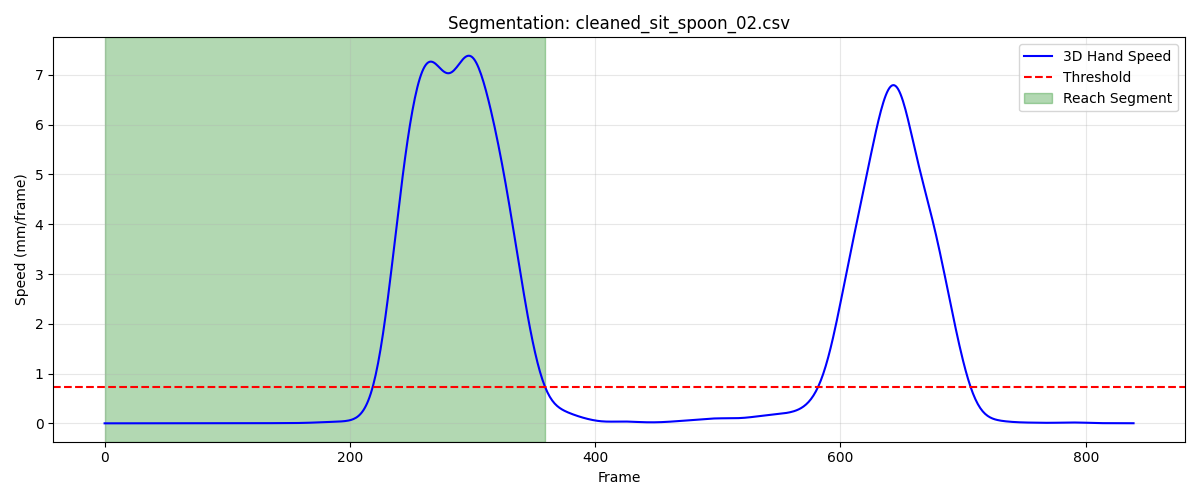

The table this chart was drawn from, first rows:
frame, sub_frame, shoulderr_x, shoulderr_y, shoulderr_z, humr1_x, humr1_y, humr1_z, humr2_x, humr2_y, humr2_z, humr3_x, humr3_y, humr3_z, humr4_x, humr4_y, humr4_z, humr5_x, humr5_y, humr5_z, humr6_x, humr6_y, humr6_z, humr7_x
1, 0, 214.6, -679.9, 295.1, 258.8, -601, 199, 277.2, -566.7, 137.6, 268, -646.9, 176.7, 208.9, -562.3, 184, 280.3, -627.8, 122.2, 234.6, -543.5, 136, 242.3
2, 0, 214.6, -679.9, 295.1, 258.8, -601, 199, 277.2, -566.7, 137.6, 268, -646.9, 176.7, 208.9, -562.3, 184, 280.3, -627.8, 122.2, 234.6, -543.5, 136, 242.3
3, 0, 214.6, -679.9, 295.1, 258.8, -601, 199, 277.2, -566.7, 137.5, 268, -646.9, 176.7, 208.9, -562.3, 184, 280.2, -627.8, 122.2, 234.6, -543.5, 136, 242.3
4, 0, 214.6, -679.9, 295.1, 258.8, -601, 199, 277.2, -566.7, 137.5, 268, -646.9, 176.7, 208.9, -562.3, 184, 280.2, -627.8, 122.2, 234.5, -543.5, 136, 242.3
5, 0, 214.6, -679.9, 295.1, 258.8, -601, 199, 277.1, -566.8, 137.5, 268, -646.9, 176.7, 208.9, -562.3, 184, 280.2, -627.8, 122.2, 234.5, -543.5, 136, 242.3
6, 0, 214.6, -679.9, 295.1, 258.8, -601, 199, 277.1, -566.8, 137.5, 268, -646.9, 176.7, 208.9, -562.3, 184, 280.2, -627.8, 122.2, 234.5, -543.5, 136, 242.3
7, 0, 214.6, -679.9, 295.1, 258.8, -601, 199, 277.1, -566.8, 137.5, 268, -646.9, 176.6, 208.8, -562.3, 184, 280.2, -627.8, 122.2, 234.5, -543.5, 136, 242.3
8, 0, 214.6, -679.9, 295.1, 258.8, -601, 199, 277.1, -566.8, 137.5, 268, -646.9, 176.6, 208.8, -562.3, 184, 280.2, -627.8, 122.2, 234.5, -543.5, 136, 242.3
9, 0, 214.6, -679.9, 295.1, 258.8, -601, 199, 277.1, -566.8, 137.5, 268, -646.9, 176.6, 208.8, -562.3, 184, 280.2, -627.8, 122.2, 234.5, -543.5, 136, 242.3
10, 0, 214.6, -679.9, 295.1, 258.8, -601, 199, 277.1, -566.8, 137.5, 268, -646.9, 176.6, 208.8, -562.3, 184, 280.2, -627.8, 122.2, 234.5, -543.5, 136, 242.3
11, 0, 214.6, -679.9, 295.1, 258.8, -601, 199, 277.1, -566.8, 137.5, 268, -646.9, 176.6, 208.8, -562.3, 184, 280.2, -627.8, 122.2, 234.5, -543.5, 136, 242.3
12, 0, 214.6, -679.9, 295.1, 258.8, -601, 199, 277.1, -566.8, 137.5, 268, -646.9, 176.6, 208.8, -562.3, 184, 280.2, -627.8, 122.2, 234.5, -543.5, 136, 242.3
13, 0, 214.6, -679.9, 295.1, 258.8, -601, 199.1, 277, -566.8, 137.5, 268, -647, 176.6, 208.8, -562.3, 184, 280.2, -627.9, 122.2, 234.5, -543.5, 136, 242.2
14, 0, 214.6, -680, 295.1, 258.8, -601, 199.1, 277, -566.8, 137.5, 268, -647, 176.6, 208.8, -562.3, 184, 280.2, -627.9, 122.2, 234.5, -543.5, 136, 242.2
15, 0, 214.6, -680, 295.1, 258.8, -601, 199.1, 277, -566.8, 137.5, 268, -647, 176.6, 208.8, -562.3, 184, 280.2, -627.9, 122.2, 234.5, -543.5, 136, 242.2
16, 0, 214.6, -680, 295.1, 258.8, -601, 199.1, 277, -566.8, 137.5, 268, -647, 176.6, 208.8, -562.4, 184, 280.2, -627.9, 122.2, 234.4, -543.5, 136, 242.2
17, 0, 214.6, -680, 295, 258.8, -601, 199.1, 277, -566.8, 137.5, 268, -647, 176.6, 208.8, -562.4, 184, 280.2, -627.9, 122.2, 234.4, -543.5, 136, 242.2
18, 0, 214.6, -680, 295, 258.8, -601, 199.1, 277, -566.8, 137.5, 268, -647, 176.6, 208.8, -562.4, 184, 280.2, -627.9, 122.2, 234.4, -543.5, 136.1, 242.2
19, 0, 214.5, -680, 295, 258.8, -601, 199.1, 277, -566.8, 137.5, 268, -647, 176.6, 208.8, -562.4, 184, 280.2, -627.9, 122.2, 234.4, -543.5, 136.1, 242.2
20, 0, 214.5, -680, 295, 258.8, -601, 199.1, 277, -566.8, 137.5, 268, -647, 176.6, 208.8, -562.4, 184, 280.1, -627.9, 122.2, 234.4, -543.5, 136.1, 242.2
21, 0, 214.5, -680, 295, 258.8, -601, 199.1, 277, -566.8, 137.6, 268, -647, 176.6, 208.8, -562.4, 184, 280.1, -627.9, 122.2, 234.4, -543.6, 136.1, 242.2
22, 0, 214.5, -680, 295, 258.8, -601, 199.1, 277, -566.8, 137.6, 268, -647, 176.6, 208.8, -562.4, 184, 280.1, -627.9, 122.2, 234.4, -543.6, 136.1, 242.2
23, 0, 214.5, -680, 295, 258.8, -601, 199.1, 277, -566.8, 137.6, 268, -647, 176.6, 208.8, -562.4, 184, 280.1, -627.9, 122.2, 234.4, -543.6, 136.1, 242.2
24, 0, 214.5, -680, 295, 258.8, -601, 199.1, 277, -566.8, 137.6, 268, -647, 176.6, 208.8, -562.4, 184.0, 280.1, -627.9, 122.2, 234.4, -543.5, 136.1, 242.2
25, 0, 214.5, -680, 295, 258.8, -601, 199.1, 277, -566.8, 137.6, 268, -647, 176.6, 208.8, -562.4, 184, 280.1, -627.9, 122.2, 234.4, -543.5, 136.1, 242.2
26, 0, 214.5, -680, 295, 258.8, -601, 199.1, 277, -566.8, 137.6, 268, -647, 176.6, 208.8, -562.4, 184, 280.1, -627.9, 122.2, 234.4, -543.5, 136.1, 242.2
27, 0, 214.5, -680, 295.1, 258.8, -601, 199.2, 277, -566.8, 137.6, 268, -647, 176.6, 208.8, -562.4, 184, 280.1, -627.9, 122.2, 234.4, -543.5, 136.1, 242.2
28, 0, 214.5, -680, 295.1, 258.8, -601, 199.2, 277, -566.8, 137.6, 268, -647, 176.6, 208.7, -562.4, 184, 280.1, -627.9, 122.2, 234.4, -543.5, 136.1, 242.2
29, 0, 214.5, -680, 295.1, 258.8, -601, 199.2, 277, -566.8, 137.6, 268, -647, 176.7, 208.7, -562.4, 184, 280.1, -627.9, 122.2, 234.4, -543.5, 136.1, 242.2
30, 0, 214.5, -680, 295.1, 258.8, -601, 199.2, 277, -566.8, 137.6, 268, -647, 176.7, 208.7, -562.4, 184, 280.1, -627.9, 122.2, 234.4, -543.5, 136.1, 242.2
31, 0, 214.5, -680, 295.1, 258.8, -601, 199.2, 277, -566.8, 137.6, 268, -647, 176.7, 208.7, -562.4, 184, 280.1, -627.9, 122.2, 234.4, -543.5, 136.1, 242.2
32, 0, 214.5, -680, 295.1, 258.8, -601.0, 199.2, 277, -566.8, 137.6, 268.0, -647, 176.7, 208.7, -562.4, 184, 280.1, -627.9, 122.2, 234.4, -543.5, 136.1, 242.2
33, 0, 214.5, -680, 295.1, 258.8, -601, 199.2, 277, -566.8, 137.6, 268, -647, 176.7, 208.7, -562.4, 184, 280.1, -627.9, 122.2, 234.4, -543.5, 136.1, 242.2
34, 0, 214.5, -680, 295.1, 258.8, -601, 199.2, 277, -566.8, 137.6, 268, -647, 176.7, 208.7, -562.4, 184, 280.1, -627.9, 122.2, 234.4, -543.5, 136.1, 242.2
35, 0, 214.5, -680, 295.1, 258.8, -601, 199.2, 277, -566.8, 137.6, 268, -647, 176.7, 208.7, -562.4, 184, 280.1, -627.9, 122.2, 234.4, -543.5, 136.1, 242.2
36, 0, 214.5, -680, 295.1, 258.8, -601, 199.2, 277, -566.8, 137.6, 268, -647, 176.7, 208.7, -562.4, 184, 280.1, -627.9, 122.2, 234.4, -543.5, 136.1, 242.2
37, 0, 214.5, -680, 295.1, 258.8, -601, 199.2, 276.9, -566.8, 137.6, 268, -647, 176.7, 208.7, -562.4, 184, 280.1, -627.9, 122.2, 234.4, -543.5, 136.1, 242.3
38, 0, 214.5, -680, 295.1, 258.8, -601, 199.2, 276.9, -566.8, 137.6, 268, -647, 176.7, 208.7, -562.4, 184, 280.1, -627.9, 122.2, 234.4, -543.5, 136.1, 242.2
39, 0, 214.5, -680, 295.1, 258.8, -601, 199.2, 276.9, -566.8, 137.6, 268, -647, 176.7, 208.7, -562.4, 184, 280.1, -627.9, 122.2, 234.4, -543.5, 136.1, 242.3
40, 0, 214.5, -680, 295.1, 258.8, -601, 199.2, 276.9, -566.8, 137.6, 268, -647, 176.7, 208.7, -562.4, 184, 280.1, -627.9, 122.2, 234.4, -543.5, 136.1, 242.2
41, 0, 214.5, -680, 295.1, 258.8, -601, 199.2, 276.9, -566.8, 137.6, 268.0, -647, 176.7, 208.7, -562.4, 184, 280.1, -627.9, 122.2, 234.4, -543.5, 136.1, 242.3
42, 0, 214.5, -680, 295.1, 258.8, -601, 199.2, 277, -566.8, 137.6, 268, -647, 176.7, 208.7, -562.3, 184, 280.2, -627.9, 122.2, 234.4, -543.5, 136.1, 242.2
43, 0, 214.5, -680, 295.1, 258.8, -601.0, 199.2, 277, -566.8, 137.6, 268, -647, 176.7, 208.7, -562.3, 184, 280.2, -627.9, 122.2, 234.4, -543.5, 136.1, 242.3
44, 0, 214.5, -680, 295.1, 258.8, -601, 199.2, 277, -566.8, 137.6, 268, -647, 176.7, 208.7, -562.3, 184, 280.2, -627.9, 122.2, 234.4, -543.5, 136.1, 242.3
45, 0, 214.5, -680, 295.1, 258.8, -601, 199.2, 277, -566.8, 137.6, 268, -647, 176.7, 208.7, -562.3, 184, 280.2, -627.9, 122.2, 234.4, -543.5, 136.1, 242.3
46, 0, 214.5, -680, 295.1, 258.8, -601, 199.2, 277, -566.8, 137.6, 268, -647, 176.7, 208.8, -562.3, 184, 280.2, -627.8, 122.2, 234.4, -543.5, 136.1, 242.3
47, 0, 214.5, -680, 295.1, 258.8, -601, 199.1, 277, -566.8, 137.6, 268, -647, 176.7, 208.8, -562.3, 184, 280.2, -627.8, 122.2, 234.4, -543.5, 136.1, 242.3
48, 0, 214.5, -680, 295.1, 258.8, -601.0, 199.1, 277, -566.8, 137.6, 268, -647, 176.7, 208.8, -562.3, 184, 280.2, -627.8, 122.2, 234.4, -543.5, 136.1, 242.3
49, 0, 214.5, -680, 295.1, 258.8, -601, 199.1, 277, -566.8, 137.6, 268, -647, 176.7, 208.8, -562.3, 184, 280.2, -627.8, 122.2, 234.4, -543.5, 136.1, 242.3
50, 0, 214.5, -680, 295.1, 258.8, -601, 199.1, 277.0, -566.8, 137.6, 268, -647, 176.7, 208.8, -562.3, 184, 280.2, -627.8, 122.2, 234.4, -543.5, 136.1, 242.3
51, 0, 214.5, -680, 295.1, 258.8, -601, 199.1, 277, -566.8, 137.6, 268, -647, 176.7, 208.8, -562.3, 184, 280.2, -627.8, 122.2, 234.4, -543.5, 136.1, 242.3
52, 0, 214.5, -680, 295.1, 258.8, -601, 199.1, 277, -566.8, 137.6, 268, -647, 176.7, 208.8, -562.3, 184, 280.2, -627.8, 122.2, 234.4, -543.5, 136.1, 242.3
53, 0, 214.5, -680, 295.1, 258.8, -601, 199.1, 277, -566.8, 137.6, 268, -647, 176.7, 208.8, -562.3, 184, 280.2, -627.9, 122.2, 234.4, -543.5, 136.1, 242.3
54, 0, 214.5, -680, 295.1, 258.8, -601, 199.1, 277, -566.8, 137.6, 268, -647, 176.7, 208.8, -562.3, 184, 280.2, -627.9, 122.2, 234.4, -543.5, 136.1, 242.3
55, 0, 214.5, -680, 295.1, 258.8, -601, 199.1, 277, -566.8, 137.6, 268, -647, 176.7, 208.8, -562.3, 184, 280.2, -627.9, 122.2, 234.4, -543.5, 136.1, 242.3
56, 0, 214.5, -680, 295.1, 258.8, -601, 199.1, 277, -566.8, 137.6, 268, -647, 176.7, 208.8, -562.3, 184, 280.2, -627.9, 122.2, 234.4, -543.5, 136.1, 242.3
57, 0, 214.5, -680, 295.1, 258.8, -601, 199.1, 277, -566.8, 137.6, 268, -647, 176.7, 208.8, -562.3, 184, 280.2, -627.9, 122.2, 234.4, -543.5, 136.1, 242.3
58, 0, 214.5, -680, 295, 258.8, -601, 199.1, 277, -566.8, 137.6, 268, -647, 176.6, 208.8, -562.3, 184.0, 280.2, -627.9, 122.2, 234.4, -543.5, 136.1, 242.3
59, 0, 214.5, -680, 295, 258.8, -601, 199.1, 277, -566.8, 137.6, 268, -647, 176.6, 208.8, -562.3, 184, 280.2, -627.9, 122.2, 234.4, -543.5, 136.1, 242.3
60, 0, 214.5, -680, 295, 258.8, -601, 199.1, 277, -566.8, 137.6, 268, -647, 176.6, 208.8, -562.3, 184, 280.2, -627.9, 122.2, 234.4, -543.5, 136.1, 242.3
... 300 more rows
